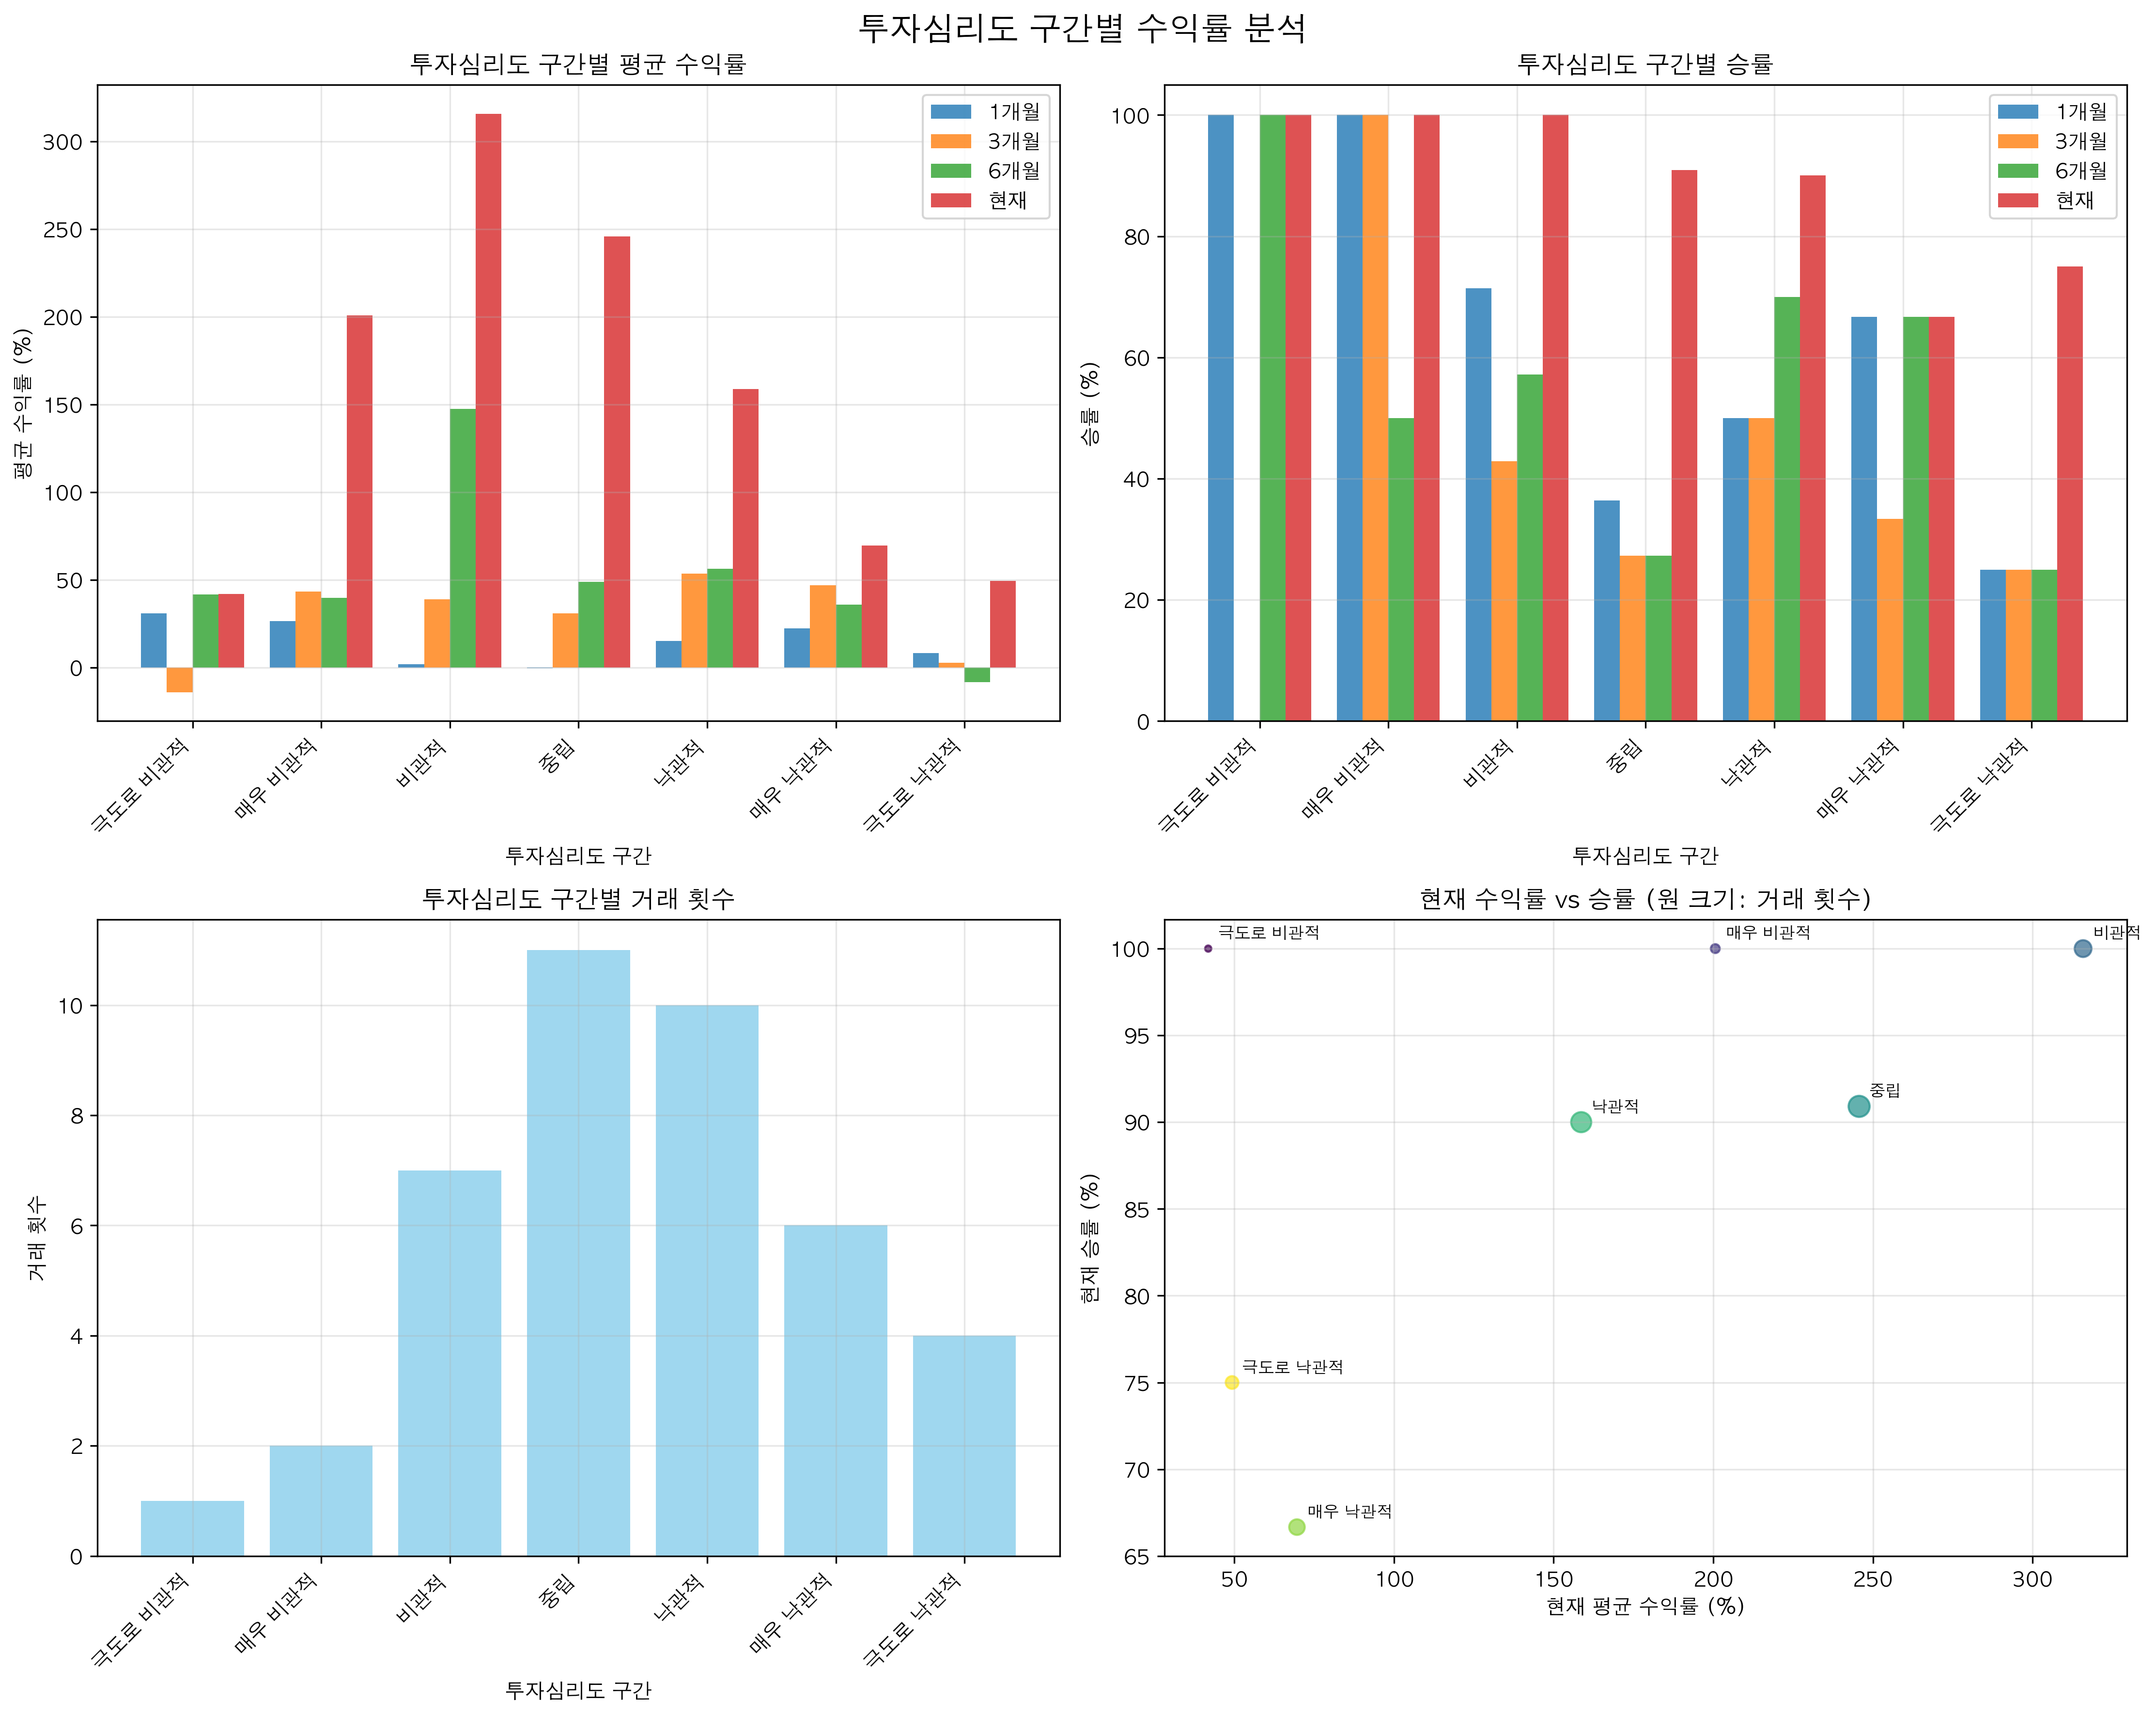

The table this chart was drawn from, first rows:
구간, 거래횟수, 1개월_평균수익률, 3개월_평균수익률, 6개월_평균수익률, 현재_평균수익률, 1개월_승률, 3개월_승률, 6개월_승률, 현재_승률
극도로 비관적 (0-20), 1, 30.97, -14.1, 41.68, 41.82, 100.0, 0.0, 100.0, 100.0
매우 비관적 (20-35), 2, 26.37, 43.36, 39.54, 200.6, 100.0, 100.0, 50.0, 100.0
비관적 (35-45), 7, 1.796, 38.84, 147.5, 315.8, 71.43, 42.86, 57.14, 100.0
중립 (45-55), 11, -0.2955, 30.89, 48.78, 245.7, 36.36, 27.27, 27.27, 90.91
낙관적 (55-65), 10, 15.19, 53.59, 56.2, 158.6, 50.0, 50.0, 70.0, 90.0
매우 낙관적 (65-80), 6, 22.3, 46.73, 35.84, 69.62, 66.67, 33.33, 66.67, 66.67
극도로 낙관적 (80-100), 4, 8.285, 2.712, -8.438, 49.29, 25.0, 25.0, 25.0, 75.0
